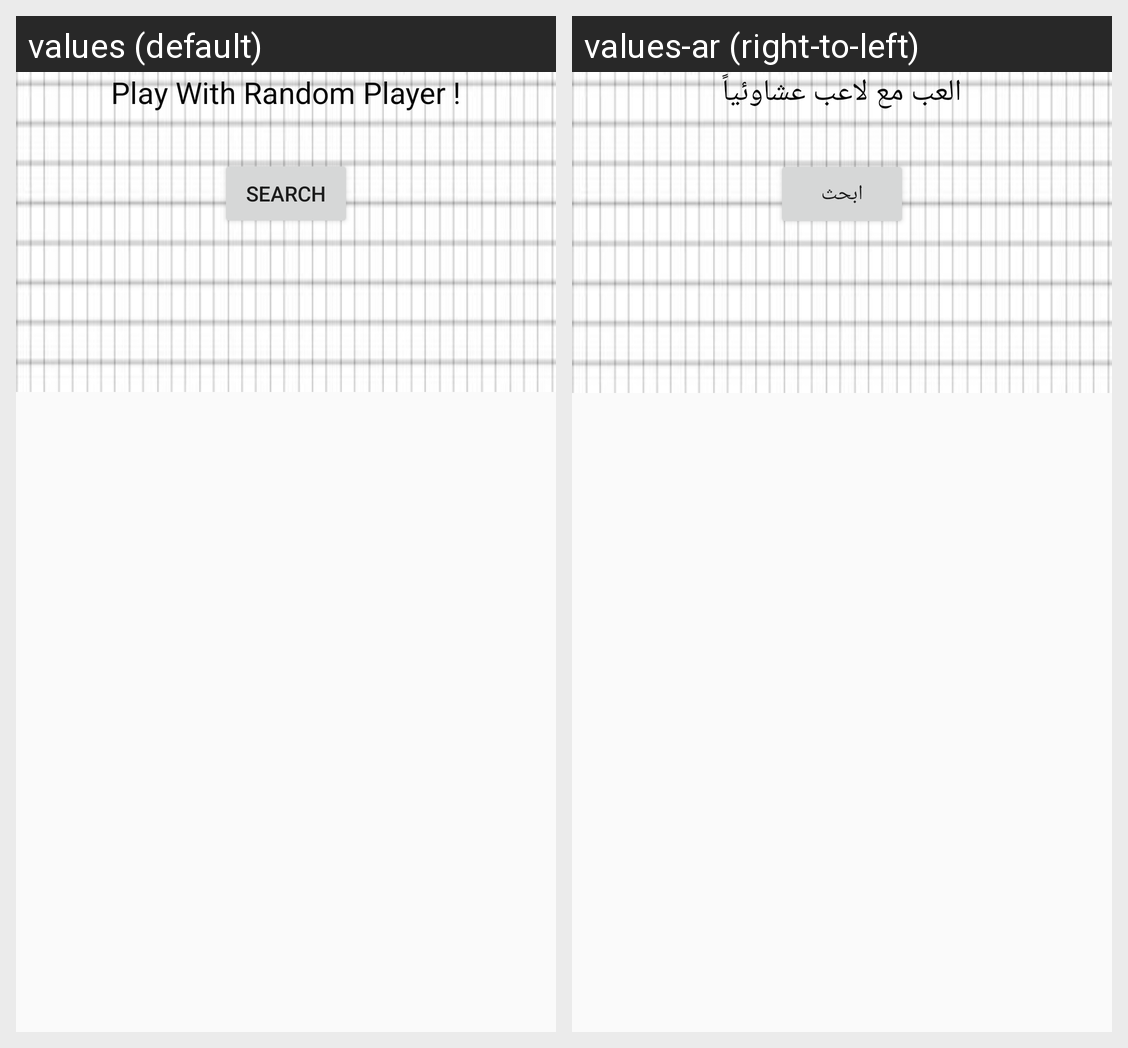

The Android screen above is rendered under two locales of the same app. Produce the string resources it draws, with the default and per-locale values.
Android screen res/layout/activity_fragment_random.xml rendered under 2 locales, left to right: values (default), values-ar (right-to-left). Device: Nexus 5 (rendered at 1080×1920; each locale shown at half size, 540×960, under a caption strip naming it); theme AppTheme.
Strings drawn on this screen, with the default value and each locale's value (text and hints the layout hard-codes, and strings that could not be matched under every locale, appear in the picture but are not listed):

play_with_random_player
  values: Play With Random Player !
  values-ar: العب مع لاعب عشاوئياً

search
  values: Search
  values-ar: ابحث
